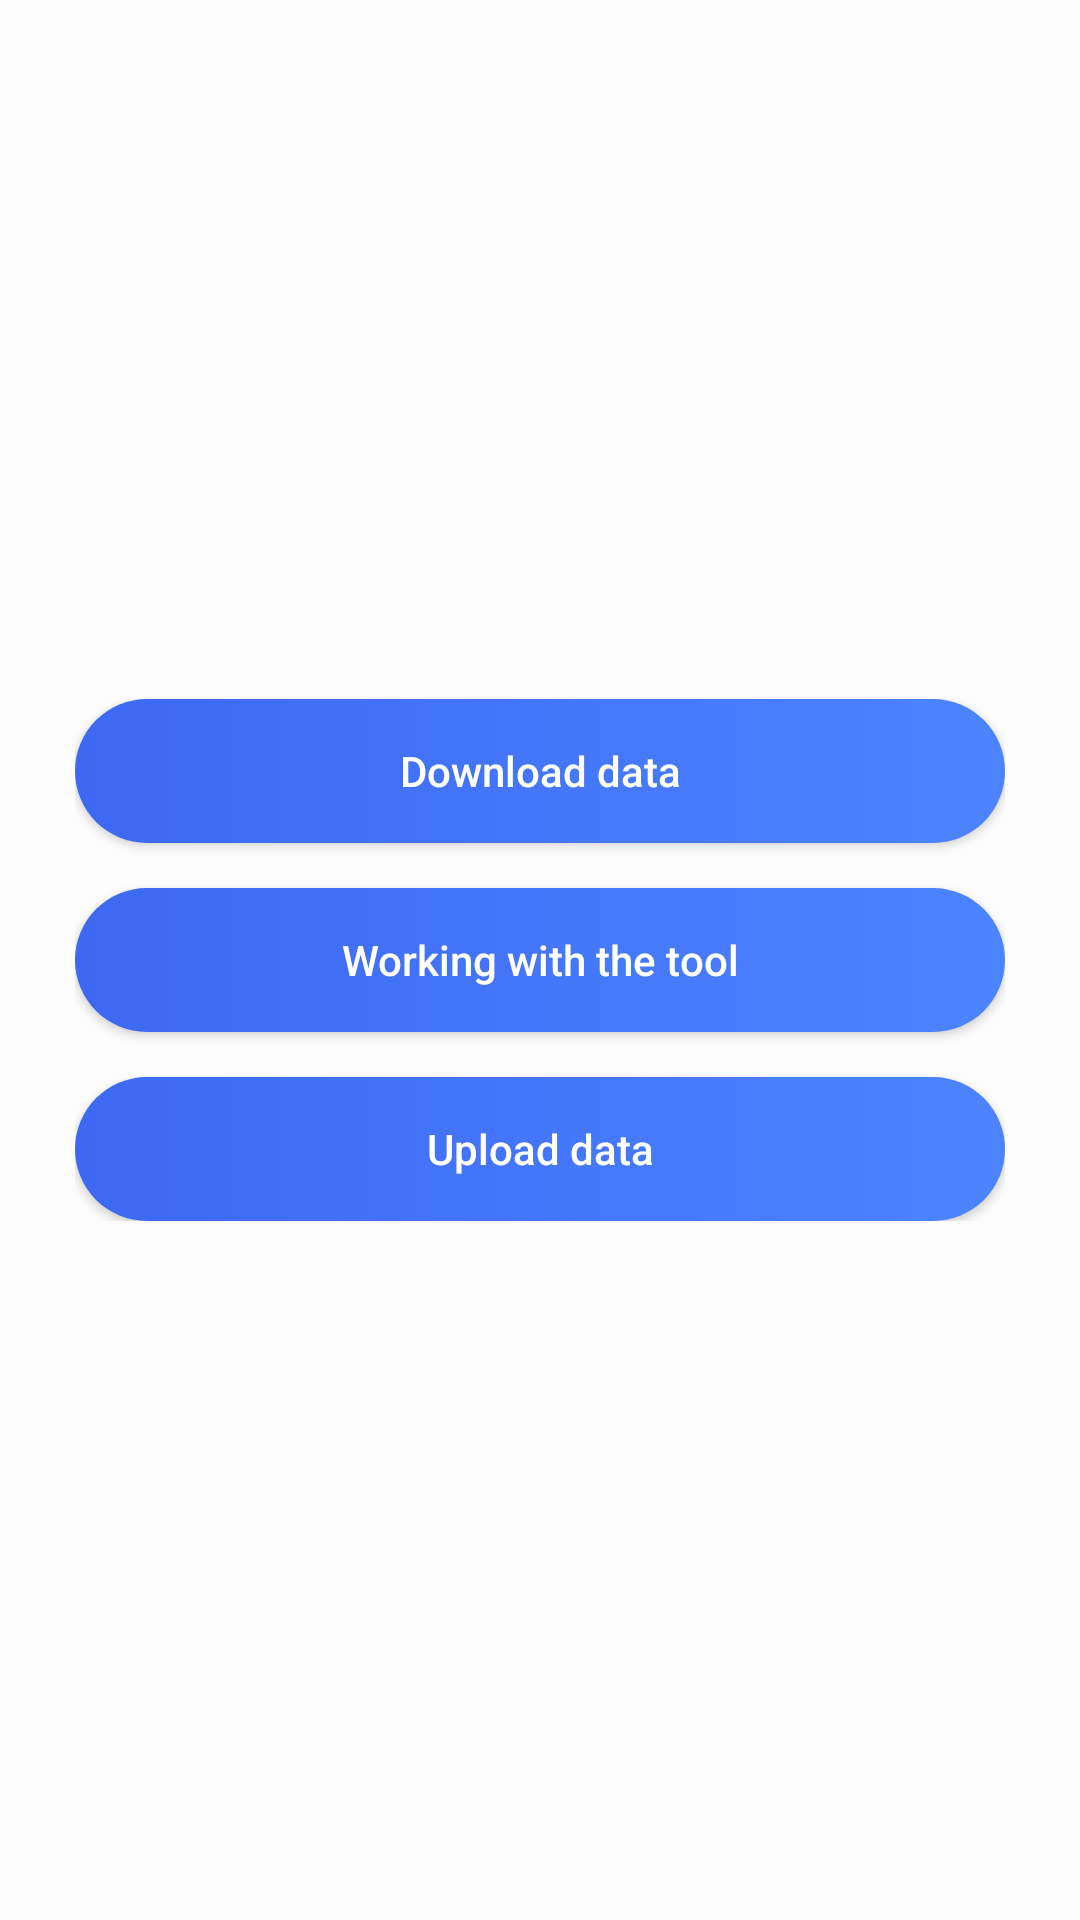

Layout XML and referenced resources for this Android screen:
<!-- AndroidManifest.xml: activity theme AppTheme.NoActionBar -->
<!-- res/layout/fragment_main.xml -->
<androidx.constraintlayout.widget.ConstraintLayout xmlns:android="http://schemas.android.com/apk/res/android"
    android:layout_width="match_parent"
    android:layout_height="match_parent"
    android:background="@color/colorBackground"
    xmlns:app="http://schemas.android.com/apk/res-auto">

    <LinearLayout
        android:layout_width="0dp"
        android:layout_height="wrap_content"
        android:orientation="vertical"
        android:layout_marginLeft="@dimen/basic_margin_left_list_selection"
        android:layout_marginRight="@dimen/basic_margin_left_list_selection"
        app:layout_constraintTop_toTopOf="parent"
        app:layout_constraintBottom_toBottomOf="parent"
        app:layout_constraintStart_toStartOf="parent"
        app:layout_constraintEnd_toEndOf="parent">

        <Button
            android:id="@+id/btnMainDownloadFile"
            android:layout_width="match_parent"
            android:layout_height="wrap_content"
            android:text="@string/download"
            style="@style/ButtonClick"
            android:textAllCaps="false" />

        <Button
            android:id="@+id/btnMainInventory"
            android:layout_width="match_parent"
            android:layout_height="wrap_content"
            android:layout_marginTop="15dp"
            android:text="@string/work_with_instrument"
            style="@style/ButtonClick"
            android:textAllCaps="false" />

        <Button
            android:id="@+id/btnMainUploadFile"
            android:layout_width="match_parent"
            android:layout_height="wrap_content"
            android:layout_marginTop="15dp"
            android:text="@string/upload"
            style="@style/ButtonClick"
            android:textAllCaps="false" />

    </LinearLayout>

</androidx.constraintlayout.widget.ConstraintLayout>
<!-- resources referenced by this layout -->
<resources>
  <color name="colorBackground">#FCFCFC</color>
  <dimen name="basic_margin_left_list_selection">25dp</dimen>
  <string name="download">Download data</string>
  <string name="upload">Upload data</string>
  <string name="work_with_instrument">Working with the tool</string>
  <style name="ButtonClick">
          <item name="android:background">@drawable/button_background</item>
          <item name="android:textColor">@drawable/shape_text_color</item>
      </style>
  <style name="AppTheme.NoActionBar">
          <item name="windowActionBar">false</item>
          <item name="windowNoTitle">true</item>
      </style>
  <!-- drawable button_background (drawable) -->
  <?xml version="1.0" encoding="utf-8"?>
  <selector xmlns:android="http://schemas.android.com/apk/res/android">
      <item android:state_enabled="false" android:drawable="@drawable/shape_background_button_enabled" />
      <item android:state_pressed="true" android:drawable="@drawable/shape_background_button_off" />
      <item android:state_selected="true" android:drawable="@drawable/shape_background_button_off" />
      <item android:state_focused="true" android:drawable="@drawable/shape_background_button_on" />
      <item android:drawable="@drawable/shape_background_button_on" />
  </selector>
  <!-- drawable shape_text_color (drawable) -->
  <?xml version="1.0" encoding="utf-8"?>
  <selector xmlns:android="http://schemas.android.com/apk/res/android">
      <item android:state_enabled="false" android:color="@android:color/white" />
      <item android:state_pressed="true" android:color="@color/colorPrimary"/>
      <item android:state_focused="true" android:color="@android:color/white" />
      <item android:state_selected="true" android:color="@color/colorPrimary" />
      <item android:color="@android:color/white"/>
  </selector>
  <!-- drawable shape_background_button_enabled (drawable) -->
  <?xml version="1.0" encoding="utf-8"?>
  <layer-list xmlns:android="http://schemas.android.com/apk/res/android">
      <item>
          <shape android:shape="rectangle">
              <solid android:color="@color/colorDisableButton"/>
              <corners
                  android:topLeftRadius="50dp"
                  android:topRightRadius="50dp"
                  android:bottomLeftRadius="50dp"
                  android:bottomRightRadius="50dp"/>
          </shape>
      </item>
  
  </layer-list>
  <!-- drawable shape_background_button_on (drawable) -->
  <?xml version="1.0" encoding="utf-8"?>
  <layer-list xmlns:android="http://schemas.android.com/apk/res/android">
      <item>
          <shape android:shape="rectangle">
              <gradient
                  android:type="linear"
                  android:startColor="#FF3D68F3"
                  android:endColor="#FF4C84FF"/>
              <padding
                  android:left="2dp"
                  android:top="2dp"
                  android:bottom="2dp"
                  android:right="2dp"/>
              <corners
                  android:topLeftRadius="50dp"
                  android:topRightRadius="50dp"
                  android:bottomLeftRadius="50dp"
                  android:bottomRightRadius="50dp"/>
          </shape>
      </item>
  
  </layer-list>
  <color name="colorPrimary">#3D68F3</color>
  <color name="colorDisableButton">#AAC7F5</color>
</resources>
